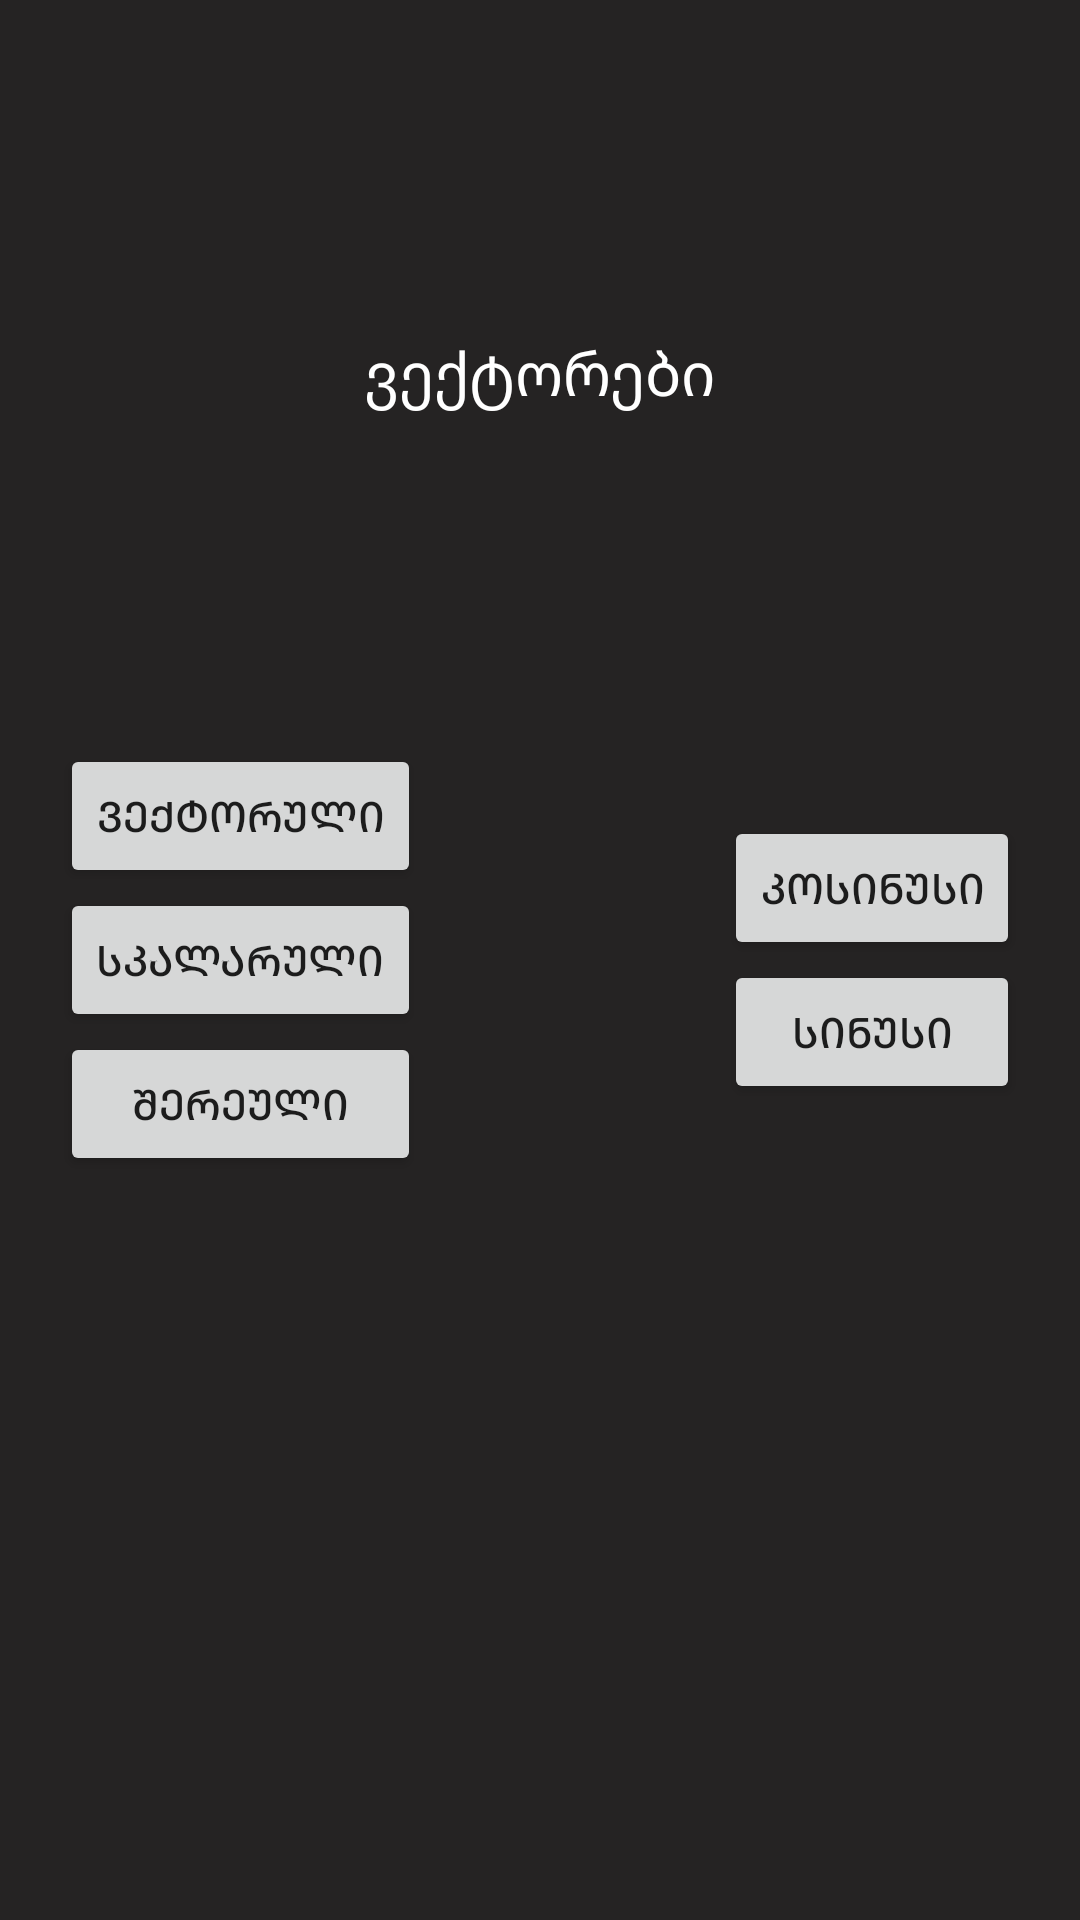

Produce the Android XML layout that renders to this screen, including the resource entries it uses.
<!-- AndroidManifest.xml: application theme Theme.Civa -->
<!-- res/layout/fragment_vectors.xml -->
<?xml version="1.0" encoding="utf-8"?>
<androidx.constraintlayout.widget.ConstraintLayout xmlns:android="http://schemas.android.com/apk/res/android"
    xmlns:app="http://schemas.android.com/apk/res-auto"
    xmlns:tools="http://schemas.android.com/tools"
    android:layout_width="match_parent"
    android:layout_height="match_parent"
    android:background="#252323">

    <LinearLayout
        android:id="@+id/linearLayout8"
        android:layout_width="wrap_content"
        android:layout_height="wrap_content"
        android:layout_marginStart="20dp"
        android:orientation="vertical"
        app:layout_constraintBottom_toBottomOf="parent"
        app:layout_constraintStart_toStartOf="parent"
        app:layout_constraintTop_toTopOf="parent">

        <Button
            android:id="@+id/buttonGoToCross"
            android:layout_width="match_parent"
            android:layout_height="wrap_content"
            android:text="ვექტორული" />

        <Button
            android:id="@+id/buttonGoToDot"
            android:layout_width="match_parent"
            android:layout_height="wrap_content"
            android:text="სკალარული" />

        <Button
            android:id="@+id/buttonGoToM"
            android:layout_width="match_parent"
            android:layout_height="wrap_content"
            android:text="შერეული" />
    </LinearLayout>

    <LinearLayout
        android:layout_width="wrap_content"
        android:layout_height="wrap_content"
        android:orientation="vertical"
        app:layout_constraintBottom_toBottomOf="parent"
        app:layout_constraintEnd_toEndOf="parent"
        android:layout_marginEnd="20dp"
        app:layout_constraintTop_toTopOf="parent">

        <Button
            android:id="@+id/buttonGoToCos"
            android:layout_width="match_parent"
            android:layout_height="wrap_content"
            android:text="კოსინუსი" />

        <Button
            android:id="@+id/buttonGoToSin"
            android:layout_width="match_parent"
            android:layout_height="wrap_content"
            android:text="სინუსი" />


    </LinearLayout>

    <TextView
        android:id="@+id/textView8"
        android:layout_width="wrap_content"
        android:layout_height="wrap_content"
        android:text="ვექტორები"
        android:textSize="20sp"
        android:textColor="@color/white"
        app:layout_constraintBottom_toTopOf="@+id/linearLayout8"
        app:layout_constraintEnd_toEndOf="parent"
        app:layout_constraintStart_toStartOf="parent"
        app:layout_constraintTop_toTopOf="parent" />
</androidx.constraintlayout.widget.ConstraintLayout>
<!-- resources referenced by this layout -->
<resources>
  <color name="white">#FFFFFFFF</color>
  <style name="Theme.Civa" parent="Theme.MaterialComponents.DayNight.DarkActionBar">
          
          <item name="colorPrimary">#FF9800</item>
          <item name="buttonStyle">@style/roundedTrue</item>
          <item name="colorPrimaryVariant">#FF9800</item>
          <item name="colorOnPrimary">@color/white</item>
          
          <item name="colorSecondary">@color/white</item>
          <item name="colorSecondaryVariant">@color/teal_700</item>
          <item name="colorOnSecondary">@color/black</item>
          
          <item name="android:statusBarColor">?attr/colorPrimaryVariant</item>
          
      </style>
  <style name="roundedTrue" parent="Widget.AppCompat.Button">
          <item name="cornerRadius">30dp</item>
      </style>
  <color name="teal_700">#FF018786</color>
  <color name="black">#FF000000</color>
</resources>
